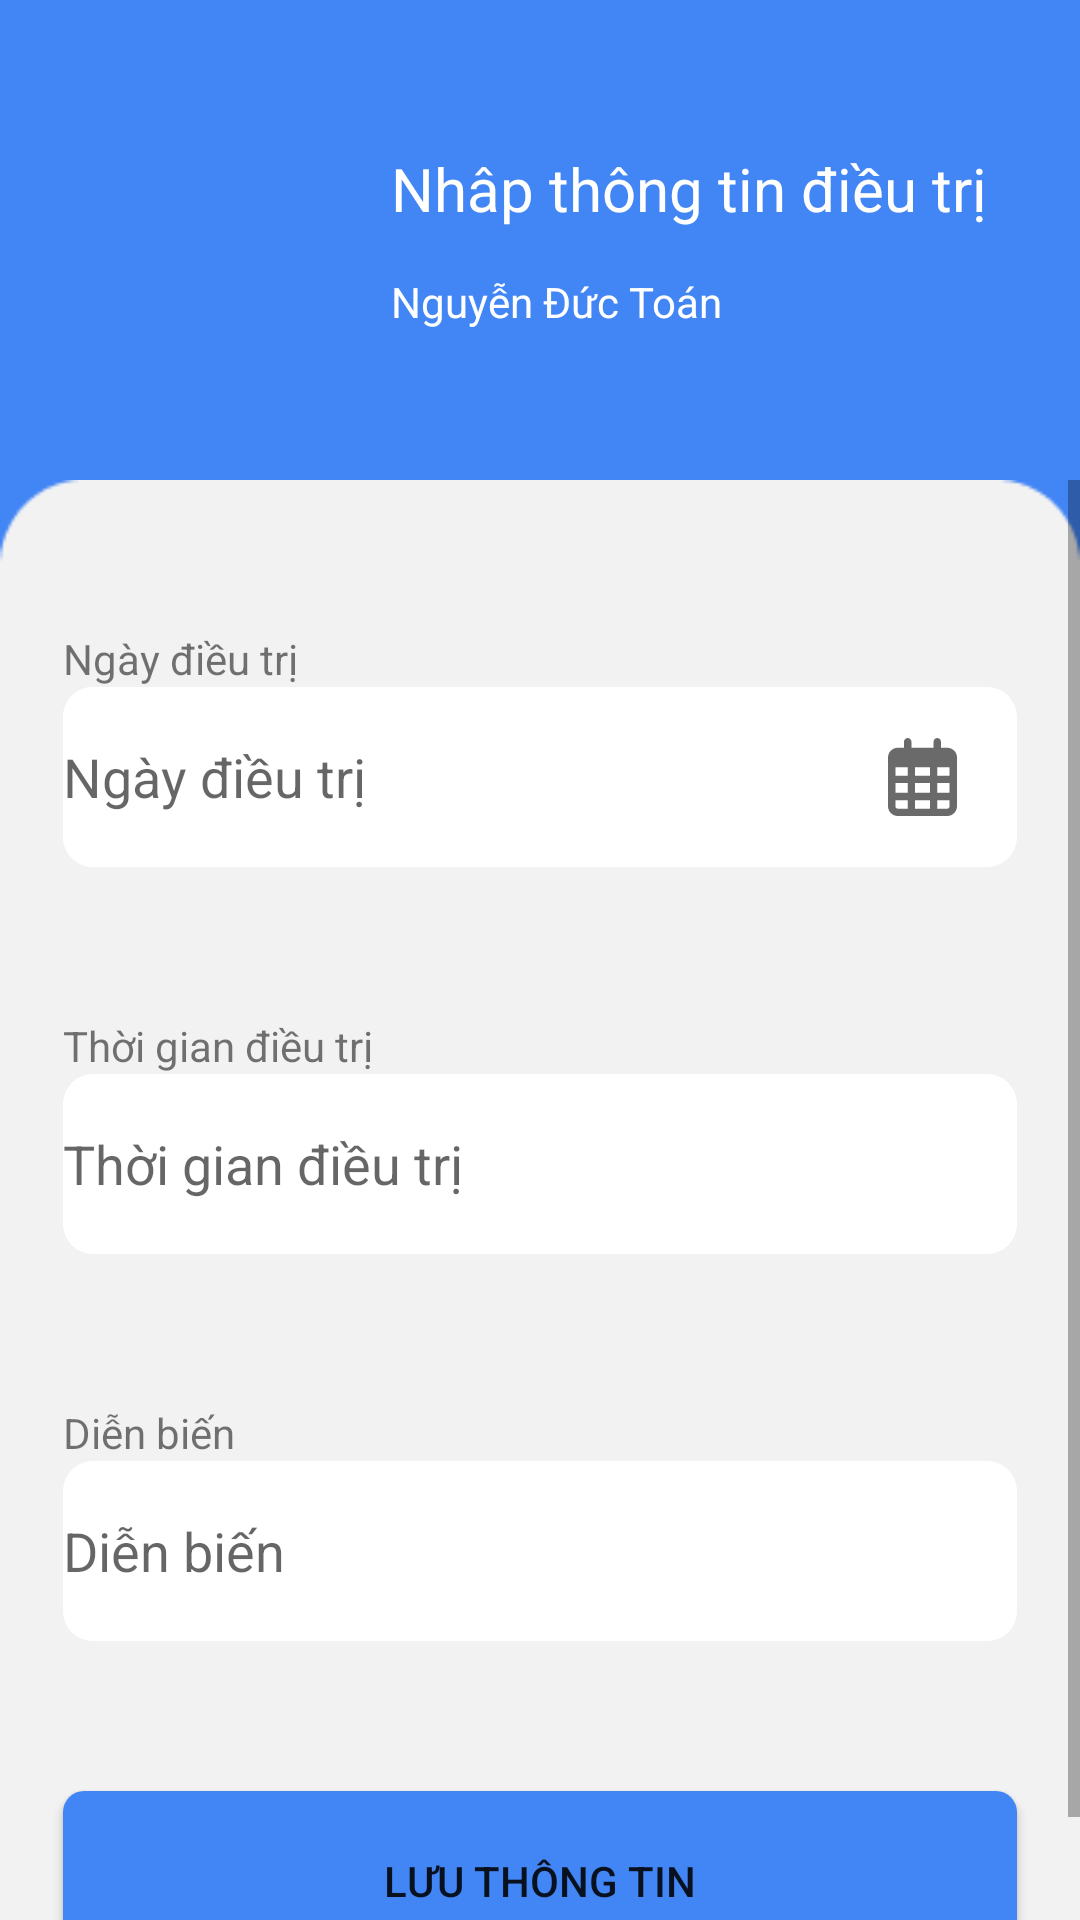

Reconstruct the res/layout file that produces this screen, plus the resources it refers to.
<!-- AndroidManifest.xml: application theme Theme.EpatApp -->
<!-- res/layout/activity_treatment_adding.xml -->
<?xml version="1.0" encoding="utf-8"?>
<androidx.constraintlayout.widget.ConstraintLayout xmlns:android="http://schemas.android.com/apk/res/android"
    xmlns:app="http://schemas.android.com/apk/res-auto"
    xmlns:tools="http://schemas.android.com/tools"
    android:layout_width="match_parent"
    android:layout_height="match_parent"
    android:background="#4285F4"
    tools:context=".TreatmentAddingActivity">

    <LinearLayout
        android:layout_width="match_parent"
        android:layout_height="match_parent"
        android:orientation="vertical"
        android:weightSum="20"
        app:layout_constraintBottom_toBottomOf="parent"
        app:layout_constraintEnd_toEndOf="parent"
        app:layout_constraintHorizontal_bias="0.0"
        app:layout_constraintStart_toStartOf="parent"
        app:layout_constraintTop_toTopOf="parent">

        <LinearLayout
            android:layout_width="421dp"
            android:layout_height="0dp"
            android:layout_weight="5"
            android:orientation="horizontal">

            <LinearLayout
                android:layout_width="match_parent"
                android:layout_height="75dp"
                android:layout_gravity="center"
                android:layout_marginStart="20dp"
                android:layout_marginEnd="20dp"
                android:orientation="horizontal"
                android:weightSum="40">


                <androidx.constraintlayout.widget.ConstraintLayout
                    android:id="@+id/back_treatment_btn"
                    android:layout_width="match_parent"
                    android:layout_height="match_parent"
                    android:layout_weight="30"
                    android:orientation="horizontal"
                    >

                    <ImageView
                        android:id="@+id/back_btn"
                        android:layout_width="60dp"
                        android:layout_height="60dp"
                        android:layout_gravity="center"
                        android:backgroundTint="@color/white"
                        android:scaleType="centerCrop"
                        android:background="@drawable/ic_baseline_arrow_back_24"
                        app:layout_constraintBottom_toBottomOf="parent"
                        app:layout_constraintEnd_toEndOf="parent"
                        app:layout_constraintStart_toStartOf="parent"
                        app:layout_constraintTop_toTopOf="parent" />

                </androidx.constraintlayout.widget.ConstraintLayout>

                <LinearLayout
                    android:layout_width="match_parent"
                    android:layout_height="match_parent"
                    android:layout_weight="11"
                    android:orientation="vertical"
                    android:weightSum="2"
                    >

                    <TextView
                        android:textSize="20dp"
                        android:layout_width="match_parent"
                        android:layout_height="wrap_content"
                        android:layout_gravity="center"
                        android:gravity="center_vertical"
                        android:layout_weight="1"
                        android:textColor="#ffffff"
                        android:text="Nhâp thông tin điều trị"
                        android:layout_marginStart="10dp"
                        android:layout_marginLeft="0dp" />

                    <TextView
                        android:id="@+id/patientName"
                        android:layout_width="match_parent"
                        android:layout_height="wrap_content"
                        android:layout_gravity="center"
                        android:gravity="center_vertical"
                        android:layout_weight="1"
                        android:textColor="#ffffff"
                        android:text="Nguyễn Đức Toán"
                        android:layout_marginStart="10dp"
                        android:layout_marginLeft="0dp" />
                </LinearLayout>
            </LinearLayout>
        </LinearLayout>

        <LinearLayout
            android:layout_width="match_parent"
            android:layout_height="0dp"
            android:layout_weight="15"
            android:background="@drawable/rectangle"
            android:orientation="vertical"
            android:weightSum="30">

            <ScrollView
                android:layout_width="match_parent"
                android:layout_height="match_parent">

                <LinearLayout
                    android:layout_width="match_parent"
                    android:layout_height="wrap_content"
                    android:orientation="vertical"
                    android:paddingBottom="20dp">

                    <TextView
                        android:layout_width="wrap_content"
                        android:layout_height="wrap_content"
                        android:layout_marginLeft="21dp"
                        android:layout_marginTop="50dp"
                        android:text="Ngày điều trị"/>

                    <LinearLayout

                        android:layout_width="match_parent"
                        android:layout_height="wrap_content"
                        android:layout_marginLeft="21dp"
                        android:layout_marginTop="0dp"
                        android:layout_marginRight="21dp"
                        android:weightSum="10"
                        android:background="@drawable/custom_input">


                        <EditText
                            android:id="@+id/date_treament"
                            android:layout_width="match_parent"
                            android:layout_height="match_parent"
                            android:background="@drawable/custom_input"
                            android:hint="Ngày điều trị"
                            android:layout_weight="2"
                            android:inputType="date" />

                        <androidx.constraintlayout.widget.ConstraintLayout
                            android:layout_width="match_parent"
                            android:layout_height="match_parent"
                            android:layout_weight="8"
                            android:id="@+id/treatment_calendar_picker">

                            <ImageView
                                android:layout_width="wrap_content"
                                android:layout_height="wrap_content"
                                android:src="@drawable/ic_calendar"
                                app:layout_constraintBottom_toBottomOf="parent"
                                app:layout_constraintLeft_toLeftOf="parent"
                                app:layout_constraintRight_toRightOf="parent"
                                app:layout_constraintTop_toTopOf="parent" />

                        </androidx.constraintlayout.widget.ConstraintLayout>
                    </LinearLayout>

                    <TextView
                        android:layout_width="wrap_content"
                        android:layout_height="wrap_content"
                        android:layout_marginLeft="21dp"
                        android:layout_marginTop="50dp"
                        android:text="Thời gian điều trị"/>

                    <EditText
                        android:id="@+id/time_treament"
                        android:layout_width="match_parent"
                        android:layout_height="wrap_content"
                        android:layout_marginLeft="21dp"
                        android:layout_marginTop="0dp"
                        android:layout_marginRight="21dp"
                        android:background="@drawable/custom_input"
                        android:hint="Thời gian điều trị"
                        android:inputType="time" />

                    <TextView
                        android:layout_width="wrap_content"
                        android:layout_height="wrap_content"
                        android:layout_marginLeft="21dp"
                        android:layout_marginTop="50dp"
                        android:text="Diễn biến"/>
                    <EditText
                        android:id="@+id/progress"
                        android:layout_width="match_parent"
                        android:layout_height="wrap_content"
                        android:layout_marginLeft="21dp"
                        android:layout_marginTop="0dp"
                        android:layout_marginRight="21dp"
                        android:background="@drawable/custom_input"
                        android:hint="Diễn biến"
                        android:inputType="textLongMessage" />

                    <Button
                        android:id="@+id/treatment_submit_btn"
                        android:layout_width="match_parent"
                        android:layout_height="wrap_content"
                        android:layout_marginLeft="21dp"
                        android:layout_marginTop="50dp"
                        android:layout_marginRight="21dp"
                        android:background="@drawable/custom_button_submit"
                        android:text="Lưu thông tin"
                        app:backgroundTint="#FF4285F4" />
                </LinearLayout>
            </ScrollView>

        </LinearLayout>


    </LinearLayout>
</androidx.constraintlayout.widget.ConstraintLayout>
<!-- resources referenced by this layout -->
<resources>
  <!-- drawable custom_button_submit (drawable) -->
  <?xml version="1.0" encoding="utf-8"?>
  <shape xmlns:android="http://schemas.android.com/apk/res/android">
      <solid android:color="#3182FB"></solid>
      <corners android:radius="7dp"></corners>
      <size android:height="60dp"></size>
  </shape>
  <!-- drawable custom_input (drawable) -->
  <?xml version="1.0" encoding="utf-8"?>
  <shape xmlns:android="http://schemas.android.com/apk/res/android">
      <corners android:radius="10dp"></corners>
      <solid android:color="#ffffff"></solid>
      <size android:height="60dp"></size>
  </shape>
  <!-- drawable ic_calendar (drawable) -->
  <vector xmlns:android="http://schemas.android.com/apk/res/android"
      android:width="23dp"
      android:height="26dp"
      android:viewportWidth="448"
      android:viewportHeight="512">
    <path
        android:fillColor="#6A6A6A"
        android:pathData="M152,64H296V24C296,10.75 306.7,0 320,0C333.3,0 344,10.75 344,24V64H384C419.3,64 448,92.65 448,128V448C448,483.3 419.3,512 384,512H64C28.65,512 0,483.3 0,448V128C0,92.65 28.65,64 64,64H104V24C104,10.75 114.7,0 128,0C141.3,0 152,10.75 152,24V64zM48,248H128V192H48V248zM48,296V360H128V296H48zM176,296V360H272V296H176zM320,296V360H400V296H320zM400,192H320V248H400V192zM400,408H320V464H384C392.8,464 400,456.8 400,448V408zM272,408H176V464H272V408zM128,408H48V448C48,456.8 55.16,464 64,464H128V408zM272,192H176V248H272V192z"/>
  </vector>
  <!-- drawable rectangle: jpg bitmap (drawable, 2306 bytes) -->
  <style name="Theme.EpatApp" parent="Theme.MaterialComponents.DayNight.DarkActionBar">
          
          <item name="colorPrimary">@color/purple_500</item>
          <item name="colorPrimaryVariant">@color/purple_700</item>
          <item name="colorOnPrimary">@color/white</item>
          
          <item name="colorSecondary">@color/teal_200</item>
          <item name="colorSecondaryVariant">@color/teal_700</item>
          <item name="colorOnSecondary">@color/black</item>
          
          <item name="android:statusBarColor" tools:targetApi="l">?attr/colorPrimaryVariant</item>
          
      </style>
  <!-- not gathered from this repository: default colours our renderer supplied (Android Studio template values) -->
  <color name="purple_500">#FF6200EE</color>
  <color name="purple_700">#FF3700B3</color>
  <color name="teal_200">#FF03DAC5</color>
  <color name="teal_700">#FF018786</color>
  <color name="black">#FF000000</color>
  <color name="white">#FFFFFFFF</color>
</resources>
